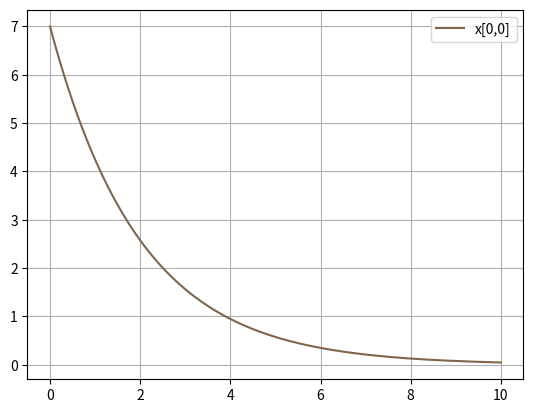

Write the Python code that produced this figure. (Note: this script raises an exception after producing the figure.)
import networkx as nx
import numpy as np
import pandas as pd
from scipy import linalg
from scipy.integrate import odeint
import matplotlib.pyplot as plt

# with special thanks to https://github.com/WarrenWeckesser/odeintw
# Tuple holding the major and minor versions of numpy.
_NUMPY_VERSION = tuple(int(d) for d in np.__version__.split('.')[:2])

if _NUMPY_VERSION >= (1, 7):
    _astype_kwargs = {'copy': False}
else:
    _astype_kwargs = {}

def _check_args(kwargs):
    """
    Check for arguments that are not supported with array differential
    equations.
    """
    _unsupported_odeint_args = ['col_deriv', 'ml', 'mu']
    bad_args = [arg for arg in kwargs if arg in _unsupported_odeint_args]
    if len(bad_args) > 0:
        raise ValueError("The odeint argument %r is not supported by "
                         "odeintw for array differential equations." %
                         (bad_args[0],))

def _float64_view_of_complex128(z):
    return np.atleast_1d(z).astype(np.complex128).view(np.float64)

def _complex_to_real_jac(jac):
    real_jac = np.empty((2*jac.shape[0], 2*jac.shape[1]))
    real_jac[0::2, 0::2] = jac.real
    real_jac[1::2, 1::2] = jac.real
    real_jac[0::2, 1::2] = -jac.imag
    real_jac[1::2, 0::2] = jac.imag
    return real_jac

def _transform_banded_jac(bjac):
    # Shift every other column.
    newjac = np.zeros((bjac.shape[0] + 1, bjac.shape[1]))
    newjac[1:, ::2] = bjac[:, ::2]
    newjac[:-1, 1::2] = bjac[:, 1::2]
    return newjac

def odeintw(func, y0, t, **kwargs):
    full_output = kwargs.get('full_output', False)
    tfirst = kwargs.get('tfirst', False)
    Dfun = kwargs.pop('Dfun', None)

    y0 = np.atleast_1d(y0)
    shape = y0.shape

    if y0.ndim == 1:
        func1 = func
        jacfunc1 = Dfun
    else:
        # y0 has dimension greater than 1.
        _check_args(kwargs)

        # Flatten y0, and create a wrapper for func that can be used
        # by odeint.
        y0 = y0.ravel()

        if tfirst:
            def vecfunc(t, y, *args):
                a = y.reshape(shape)
                dadt = func(t, a, *args)
                return np.asarray(dadt).ravel()
        else:
            def vecfunc(y, t, *args):
                a = y.reshape(shape)
                dadt = func(a, t, *args)
                return np.asarray(dadt).ravel()

        func1 = vecfunc

        if Dfun is not None:

            if tfirst:
                def jacfunc(t, y, *args):
                    a = y.reshape(shape)
                    jac = Dfun(t, a, *args)
                    return np.asarray(jac).reshape(y0.size, y0.size)
            else:
                def jacfunc(y, t, *args):
                    a = y.reshape(shape)
                    jac = Dfun(a, t, *args)
                    return np.asarray(jac).reshape(y0.size, y0.size)

            jacfunc1 = jacfunc
        else:
            jacfunc1 = None

    if not np.iscomplexobj(y0):
        y0 = y0.astype(np.float64, **_astype_kwargs)
        func2 = func1
        jacfunc2 = jacfunc1
    else:
        # y0 is complex.
        col_deriv = kwargs.pop('col_deriv', False)
        ml = kwargs.pop('ml', None)
        mu = kwargs.pop('mu', None)
        kwargs['ml'] = None if ml is None else 1 + 2*ml
        kwargs['mu'] = None if mu is None else 1 + 2*mu

        # Cast y0 to np.complex128.
        y0 = y0.astype(np.complex128, **_astype_kwargs)

        # realfunc is a wrapper of the user's function that can be
        # used by odeint.
        if tfirst:
            def realfunc(t, y, *args):
                z = y.view(np.complex128)
                dzdt = func1(t, z, *args)
                # func1 might return a python list, or a scalar, so convert
                # it to a float64 view of a complex128 array.
                dydt = _float64_view_of_complex128(dzdt)
                return dydt
        else:
            def realfunc(y, t, *args):
                z = y.view(np.complex128)
                dzdt = func1(z, t, *args)
                # func1 might return a python list, or a scalar, so convert
                # it to a float64 view of a complex128 array.
                dydt = _float64_view_of_complex128(dzdt)
                return dydt

        func2 = realfunc

        if jacfunc1 is not None:

            if tfirst:
                def jacfuncz(t, y, *args):
                    z = y.view(np.complex128)
                    jac = jacfunc1(t, z, *args)
                    if col_deriv:
                        # If col_deriv is True, transpose the result returned
                        # by jacfunc1, and continue as if col_deriv was False.
                        jac = jac.T
                    # Convert jac to real_jac, an array in which each complex
                    # value a+i*b in jac is expanded to the 2x2 array
                    # [[a, -b], [b, a]].
                    real_jac = _complex_to_real_jac(jac)
                    if ml is not None or mu is not None:
                        # Banded; shift every other column up one.
                        real_jac = _transform_banded_jac(real_jac)
                    return real_jac
            else:
                def jacfuncz(y, t, *args):
                    z = y.view(np.complex128)
                    jac = jacfunc1(z, t, *args)
                    if col_deriv:
                        # If col_deriv is True, transpose the result returned
                        # by jacfunc1, and continue as if col_deriv was False.
                        jac = jac.T
                    # Convert jac to real_jac, an array in which each complex
                    # value  a+i*b in jac is expanded to the 2x2 array
                    # [[a, -b], [b, a]].
                    real_jac = _complex_to_real_jac(jac)
                    if ml is not None or mu is not None:
                        # Banded; shift every other column up one.
                        real_jac = _transform_banded_jac(real_jac)
                    return real_jac

            jacfunc2 = jacfuncz
        else:
            jacfunc2 = None

    # Call scipy.integrate.odeint with our wrapper.
    result = odeint(func2, y0.view(np.float64), t, Dfun=jacfunc2, **kwargs)

    if full_output:
        sol, infodict = result
    else:
        sol = result

    if np.iscomplexobj(y0):
        # Restore the complex view.
        sol = sol.view(np.complex128)

    # Restore the shape.
    sol = sol.reshape(-1, *shape)

    if full_output:
        result = (sol, infodict)
    else:
        result = sol
    return result

def asys(x, t, a):
    return a.dot(x)

def plot_weight_function():
    a = np.array([[-0.5]])
    t = np.linspace(0, 10, 201)

    # x0 is the initial condition.
    x0 = np.array([[7.0]])

    sol = odeintw(asys, x0, t, args=(a,))

    plt.figure(1)
    plt.clf()
    color1 = (0.5, 0.4, 0.3)
    color2 = (0.2, 0.2, 1.0)
    plt.plot(t, sol[:, 0, 0], color=color1, label='x[0,0]')
    # plt.plot(t, sol[:, 0, 1], color=color2, label='x[0,1]')
    # plt.plot(t, sol[:, 1, 0], '--', color=color1, linewidth=1.5, label='x[1,0]')
    # plt.plot(t, sol[:, 1, 1], '--', color=color2, linewidth=1.5, label='x[1,1]')
    plt.legend(loc='best')
    plt.grid(True)
    plt.show()

plot_weight_function()

def str_on_edge(a,b,c,d):
    s = ''
    if not a == 0 :
       s = s + str(a) + 'Ohms '
    if not b == 0 :
       s = s + str(b) + 'Volts '
    if not c == 0 :
       s = s + str(c) + 'Farad '
    if not d == 0 :
       s = s + str(d) + 'Henry '
    return s

def print_sug_dir(vals):
    for val in vals :
        s = '[' + str(val[0]) + ']' + '---->' + '[' + str(val[1]) + ']'
        print(s)

# this function get the example circuit information
# from .txt file by parsing it
# 
# returns kirchoff graph as the result
def circuit_parser(circ):
     nodesnumber = 0
     edgesnumber = 0
     kgedgatt = {}
     kgnodatt = {}
     i = 0
     # i is the loop variable
     with open(circ) as f:
         for line in f:
            # for each line in the .txt file get the line number i
            omitnewlines = line.replace('\n', '')
            # remove newlines
            arrstr = omitnewlines.split(" ")
            arrnum = [float(numeric_string) for numeric_string in arrstr]
            # in each lines there are some numbers
            # convert the line which is a string to array of numbers
            if i == 0 :
              # if its the first line it determines 
              # number of nodes & edges
              nodesnumber = int(arrnum[0])
              edgesnumber = int(arrnum[1])
              kgam = np.zeros([nodesnumber,nodesnumber], dtype=float)
            else :
              # else it means that this line is an information about an edge
              # the origin and the destanation node
              # & information that an edge contains
              xmat = int(arrnum[0])
              ymat = int(arrnum[1])

              Coord = (xmat,ymat)
              kgam[xmat][ymat] = 1
   
              att_of_edge = {}
              att_of_edge['resistor'] = arrnum[2]
              att_of_edge['battery'] = arrnum[3]
              att_of_edge['capacitor'] = arrnum[4]
              att_of_edge['self'] = arrnum[5]
              att_of_edge['suggested_dir'] = Coord
              att_of_edge['whole'] = str_on_edge(arrnum[2],arrnum[3],
                                                 arrnum[4],arrnum[5])

              kgedgatt[Coord] = att_of_edge
            i = i + 1
     df = pd.DataFrame(kgam)
     kg = nx.from_pandas_adjacency(df)
     nx.set_edge_attributes(kg, kgedgatt)
     return kg

def plot_kirchoffgraph(kg):
    pos = nx.spring_layout(kg)
    nx.draw(kg, pos, with_labels=True, node_color='#FF0000')
    edge_labels = nx.get_edge_attributes(kg,'whole')
    nx.draw_networkx_edge_labels(kg, pos, edge_labels)
    plt.show()
    print_sug_dir(nx.get_edge_attributes(kg,'suggested_dir').values())

# this function takes kirchoff graph & minimum spaning tree
# and returns edges that eliminated 
# from kirchoff graph to build its minimum spaning tree
#
# kirchoff graph minimum spaning tree + eliminated edges = kirchoff graph 
def Eliminated_Edges(kgam,kgmstam):
    nodesnumber = len(kgam)
    l = []
    for i in range(nodesnumber):
       for j in range(nodesnumber):
           if kgam[i][j] == 1 and kgmstam[i][j]== 0 :
              if [j,i] not in l :
                 l.append([i,j])
    return np.array(l)

# by removing some edges from kirchoff graph
# we calculated minimum spaning tree
# for finding fundemental cycles of kirchoff graph
# we need to restore eliminated edges one by one
# and create list of graph (for more description read the doc)
# 
# this function takes minimum spaning tree (kgmst)
#  & eliminated edges as input
# and return the list that mentioned above
def graph_list(kgmstam,eled):
    i = 0
    glam = np.zeros([len(eled),len(kgmstam),len(kgmstam)], dtype=int)
    gl = []
    for edge in eled :
        glam[i] = kgmstam
        glam[i][edge[0]][edge[1]] = 1
        glam[i][edge[1]][edge[0]] = 1
        i = i + 1
    for am in glam :
        df = pd.DataFrame(am)
        g = nx.from_pandas_adjacency(df)
        gl.append(g)
    return gl

# this function get graph list as input
# and returns kirchoff graph fundamental cycles as list
def find_fundamental_cycles(gl) :
    fcl = []
    for g in gl :
        try:
           fcl.append(nx.find_cycle(g, orientation="ignore"))
        except nx.exception.NetworkXNoCycle:
           continue
    return fcl

def isstraight(org,dst,suggested_dir):
    return (suggested_dir[0] == org) and (suggested_dir[1] == dst)

def get_A_coord(kg,org,dst):
    edges = kg.edges()
    i = 0 
    for edge in kg.edges():
        c1 = edge[0] == org and edge[1] == dst
        c2 = edge[1] == org and edge[0] == dst
        if c1 or c2 :
           return i
        i = i + 1

def find_kg_edges_weights(kg):
    kgmst = nx.minimum_spanning_tree(kg)
    kgmstam = nx.to_numpy_array(kgmst).astype(int)
    kgam = nx.to_numpy_array(kg).astype(int)
    eled = Eliminated_Edges(kgam,kgmstam)
    gl = graph_list(kgmstam,eled)
    fcl = find_fundamental_cycles(gl)
    edge_number = kg.number_of_edges()
    B = np.zeros([edge_number,1])
    A = np.zeros([edge_number,edge_number])
    i = 0
    for cycle in fcl :
        volsum = 0
        res = 0
        for edge in cycle :
            org = edge[0]
            dst = edge[1]
            sugdir = kg.get_edge_data(org,dst)['suggested_dir']
            if isstraight(org,dst,sugdir) :
               volsum = volsum - kg.get_edge_data(org,dst)['battery']
               res = -kg.get_edge_data(org,dst)['resistor']
               cor = get_A_coord(kg,org,dst)
               A[i][cor] = res
            else :
               volsum = volsum + kg.get_edge_data(org,dst)['battery']
               res = +kg.get_edge_data(org,dst)['resistor']
               cor = get_A_coord(kg,org,dst)
               A[i][cor] = res
        B[i][0]= volsum
        i = i + 1
    for node in kg.nodes :
        for nei in kg.neighbors(node):
            sugdir = kg.get_edge_data(node,nei)['suggested_dir']
            inr = isstraight(node,nei,sugdir)
            cor = get_A_coord(kg,node,nei)
            if isstraight(node,nei,sugdir) :
               A[i][cor] = -1
            else :
                 A[i][cor] = 1
        i = i + 1
        if i == kg.number_of_edges():
           break
    return linalg.solve(A, B)

kg2 = circuit_parser('circuit2.txt')
plot_kirchoffgraph(kg2)

find_kg_edges_weights(kg2)
